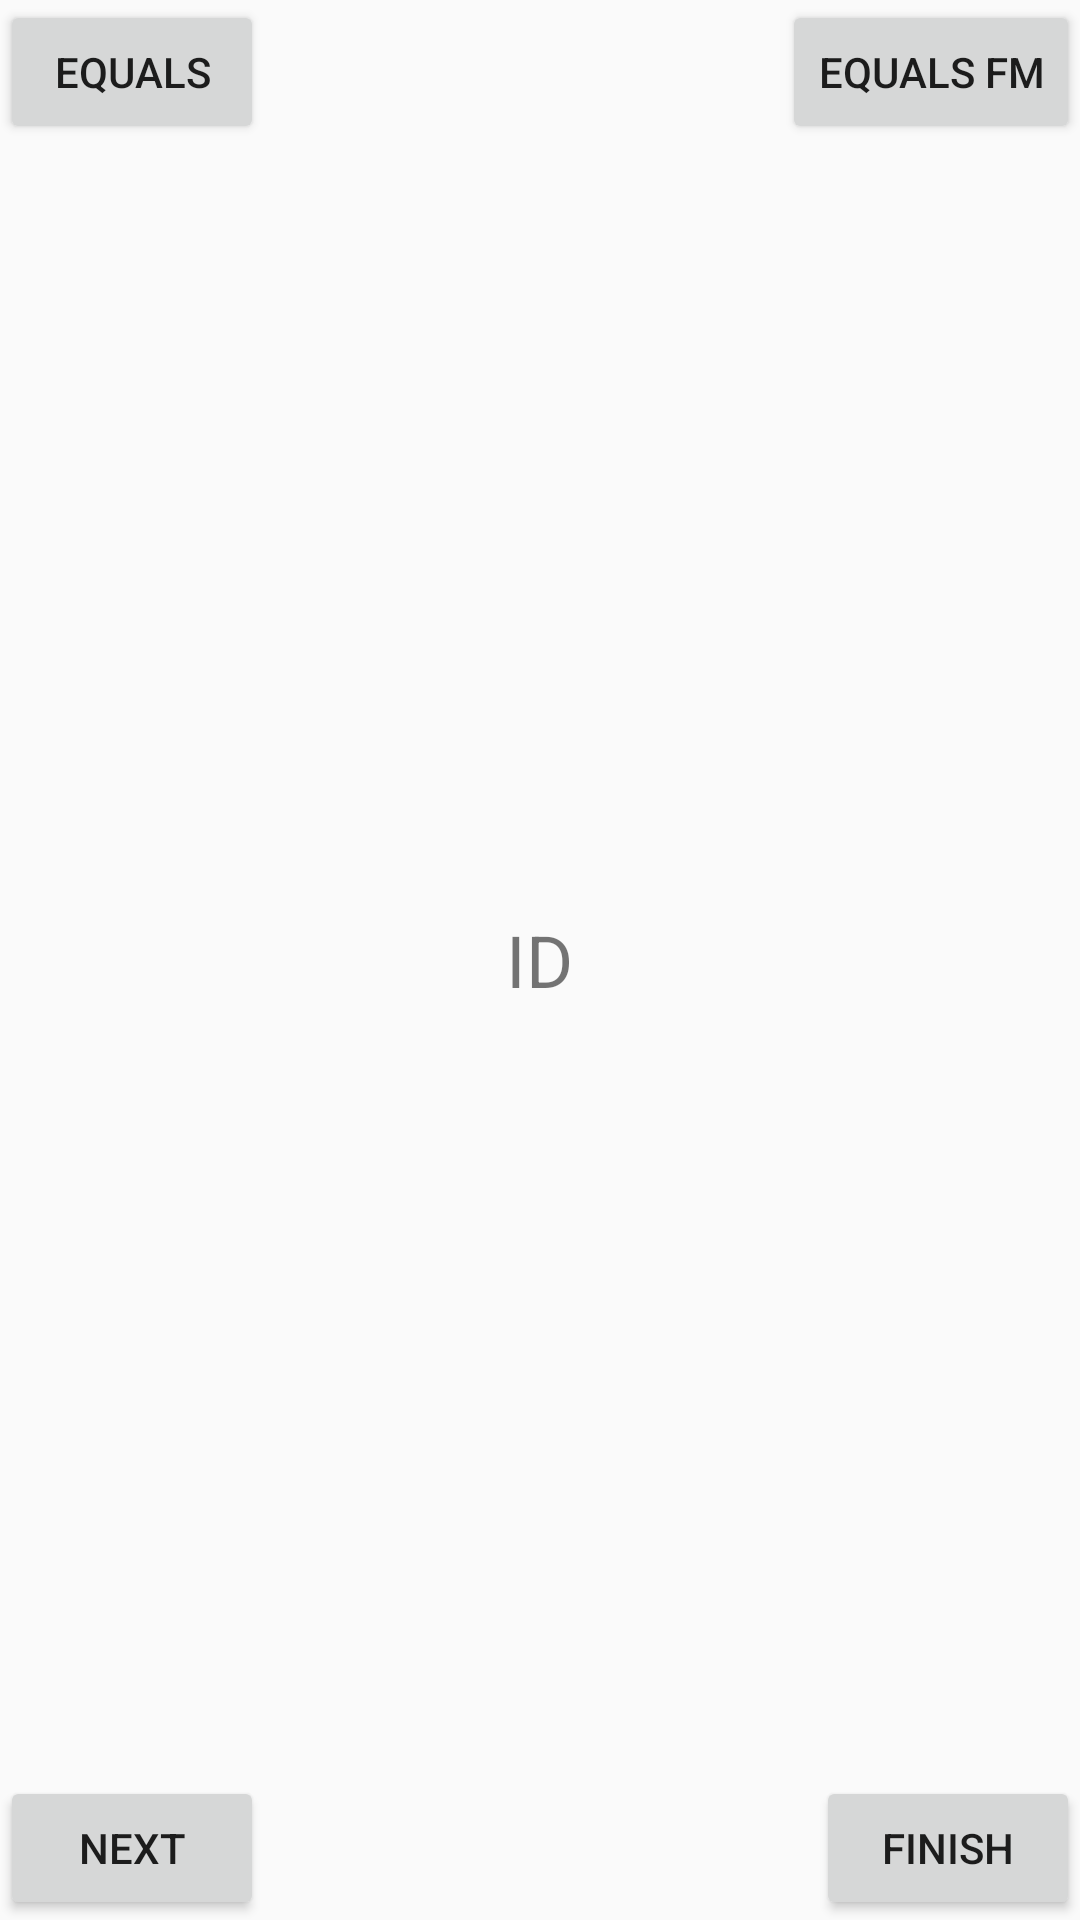

Write the Android layout XML for this screen, with the resource values it uses.
<!-- AndroidManifest.xml: application theme AppTheme.NoActionBar -->
<!-- res/layout/activity_test_container.xml -->
<?xml version="1.0" encoding="utf-8"?>
<FrameLayout
    xmlns:android="http://schemas.android.com/apk/res/android"
    android:id="@+id/frameLayout_container"
    android:layout_width="match_parent"
    android:layout_height="match_parent" >

    <Button
        android:id="@+id/button_check_equality"
        android:layout_width="wrap_content"
        android:layout_height="wrap_content"
        android:text="Equals" />

    <Button
        android:id="@+id/button_check_fragman_equality"
        android:layout_width="wrap_content"
        android:layout_height="wrap_content"
        android:layout_gravity="top|bottom|right"
        android:text="Equals FM" />

    <TextView
        android:id="@+id/textView"
        android:layout_width="wrap_content"
        android:layout_height="wrap_content"
        android:layout_gravity="center_vertical|center_horizontal"
        android:text="ID"
        android:textSize="24sp" />

    <Button
        android:id="@+id/button_next"
        android:layout_width="wrap_content"
        android:layout_height="wrap_content"
        android:layout_gravity="bottom|left"
        android:text="Next" />

    <Button
        android:id="@+id/button_finish"
        android:layout_width="wrap_content"
        android:layout_height="wrap_content"
        android:layout_gravity="bottom|right"
        android:text="Finish" />
</FrameLayout>
<!-- resources referenced by this layout -->
<resources>
  <style name="AppTheme.NoActionBar">
          <item name="windowActionBar">false</item>
          <item name="windowNoTitle">true</item>
      </style>
</resources>
